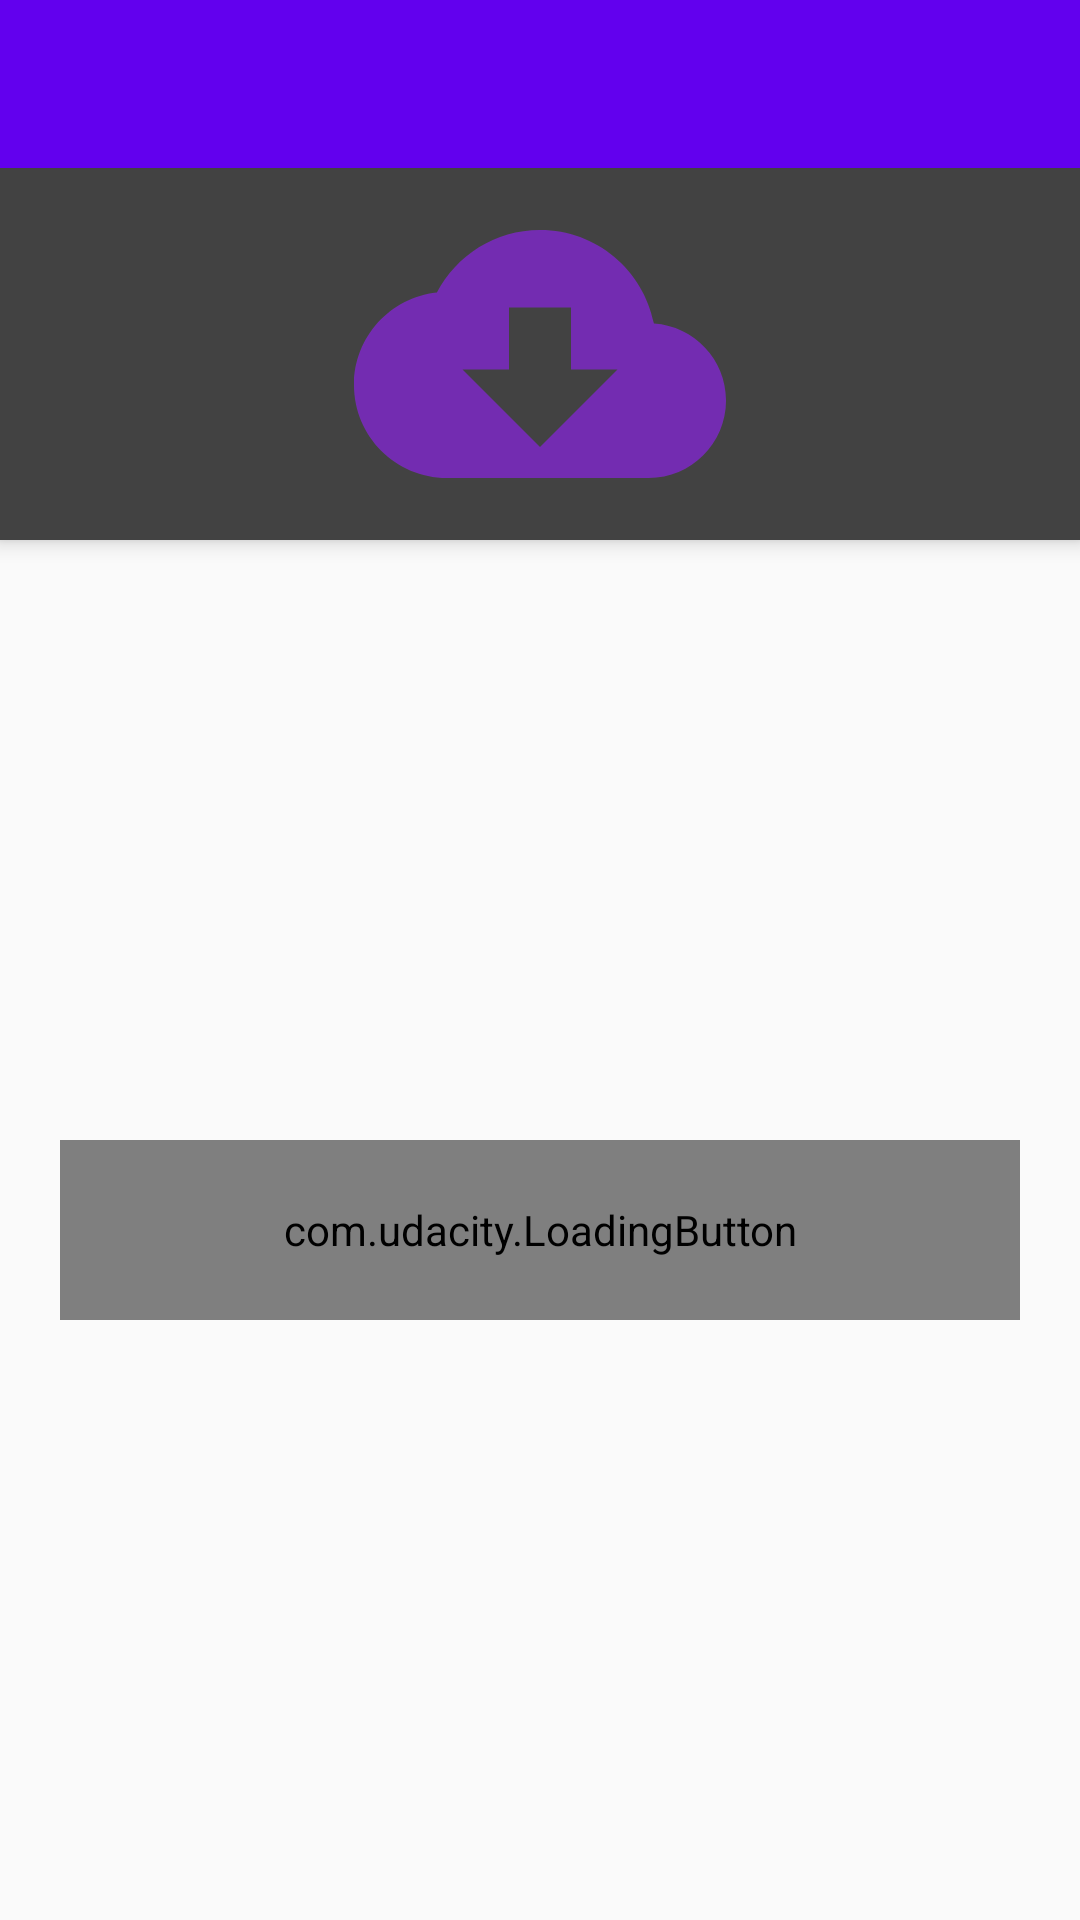

Android layout source for this screen:
<!-- AndroidManifest.xml: activity theme AppTheme.NoActionBar -->
<!-- res/layout/activity_main.xml -->
<?xml version="1.0" encoding="utf-8"?>
<androidx.coordinatorlayout.widget.CoordinatorLayout xmlns:android="http://schemas.android.com/apk/res/android"
    xmlns:app="http://schemas.android.com/apk/res-auto"
    xmlns:tools="http://schemas.android.com/tools"
    android:layout_width="match_parent"
    android:layout_height="match_parent"
    tools:context=".MainActivity">

    <com.google.android.material.appbar.AppBarLayout
        android:layout_width="match_parent"
        android:layout_height="180dp"
        android:theme="@style/AppTheme.AppBarOverlay">

        <androidx.appcompat.widget.Toolbar
            android:id="@+id/toolbar"
            android:layout_width="match_parent"
            android:layout_height="?attr/actionBarSize"
            android:background="?attr/colorPrimary"
            app:popupTheme="@style/AppTheme.PopupOverlay" />

        <ImageView
            android:background="@color/cardview_dark_background"
            android:src="@drawable/ic_baseline_cloud_download_24"
            android:layout_width="match_parent"
            android:layout_height="match_parent"/>

    </com.google.android.material.appbar.AppBarLayout>

    <include layout="@layout/content_main" />

</androidx.coordinatorlayout.widget.CoordinatorLayout>
<!-- res/layout/content_main.xml (included above) -->
<?xml version="1.0" encoding="utf-8"?>
<androidx.constraintlayout.widget.ConstraintLayout xmlns:android="http://schemas.android.com/apk/res/android"
    xmlns:app="http://schemas.android.com/apk/res-auto"
    xmlns:tools="http://schemas.android.com/tools"
    android:id="@+id/main_layout"
    android:layout_width="match_parent"
    android:layout_height="match_parent"
    app:layout_behavior="@string/appbar_scrolling_view_behavior"
    tools:context=".MainActivity"
    tools:showIn="@layout/activity_main">

    <com.udacity.LoadingButton
        android:id="@+id/custom_button"
        android:layout_width="0dp"
        app:layout_constraintStart_toStartOf="parent"
        app:layout_constraintEnd_toEndOf="parent"
        android:layout_height="60dp"
        android:layout_margin="20dp"
        app:layout_constraintBottom_toBottomOf="parent"
        app:layout_constraintTop_toTopOf="parent"
        app:circleColor="@color/colorAccent"/>

</androidx.constraintlayout.widget.ConstraintLayout>
<!-- resources referenced by this layout -->
<resources>
  <!-- drawable ic_baseline_cloud_download_24 (drawable) -->
  <vector android:height="24dp" android:tint="#732CB1"
      android:viewportHeight="24" android:viewportWidth="24"
      android:width="24dp" xmlns:android="http://schemas.android.com/apk/res/android">
      <path android:fillColor="@android:color/white" android:pathData="M19.35,10.04C18.67,6.59 15.64,4 12,4 9.11,4 6.6,5.64 5.35,8.04 2.34,8.36 0,10.91 0,14c0,3.31 2.69,6 6,6h13c2.76,0 5,-2.24 5,-5 0,-2.64 -2.05,-4.78 -4.65,-4.96zM17,13l-5,5 -5,-5h3V9h4v4h3z"/>
  </vector>
  <style name="AppTheme.AppBarOverlay" parent="ThemeOverlay.AppCompat.Dark.ActionBar" />
  <style name="AppTheme.PopupOverlay" parent="ThemeOverlay.AppCompat.Light" />
  <style name="AppTheme.NoActionBar">
          <item name="windowActionBar">false</item>
          <item name="windowNoTitle">true</item>
      </style>
  <!-- not gathered from this repository: default colours our renderer supplied (Android Studio template values) -->
  <color name="colorAccent">#FF03DAC5</color>
</resources>
